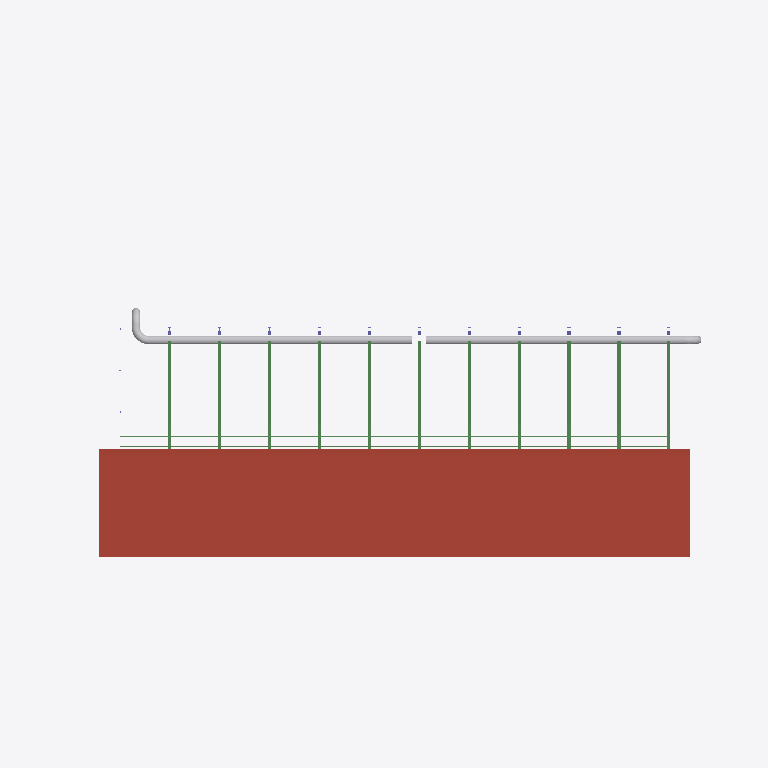
Plan cut of the same IFC building model at storey 'Roof High' (level 8.43 m, cut at 9.83 m), seen from above with north up, elements coloured by IFC class: 13 beams (green), 6 other elements (light grey), 1 roof (red-brown). Cut surfaces are drawn darker.
Extent 104.5 m × 68.0 m × 11.4 m (x, y, z). Storeys (3): Level 1 at 0.00 m; Roof Low at 3.66 m; Roof High at 8.43 m. Elements (145): 67 IfcBeam, 56 IfcColumn, 12 IfcFlowSegment, 7 IfcFlowFitting, 3 IfcRoof.

HEADER;
FILE_DESCRIPTION(('ViewDefinition [CoordinationView]'),'2;1');
FILE_NAME('Project Number','2015-02-06T19:33:21',(''),(''),'The EXPRESS Data Manager Version 5.02.0100.07 : 28 Aug 2013','20140817_1515(x64) - Exporter 2015.0.2014.0817 - Default UI','');
FILE_SCHEMA(('IFC2X3'));
ENDSEC;
DATA;
#102=IFCPROJECT('0tFKKz1G9CEgKrYrMHu8lL',#41,'Project Number',$,$,'Project Name','Project Status',(#91,#99),#86);
#89900=IFCSITE('0tFKKz1G9CEgKrYrMHu8lN',#41,'Default',$,'',#89899,$,$,.ELEMENT.,$,$,$,$,$);
#112=IFCBUILDING('0tFKKz1G9CEgKrYrMHu8lK',#41,'',$,$,#32,$,'',.ELEMENT.,$,$,$);
#121=IFCBUILDINGSTOREY('0tFKKz1G9CEgKrYrLk7tL6',#41,'Level 1',$,$,#119,$,'Level 1',.ELEMENT.,0.0);
#127=IFCBUILDINGSTOREY('0tFKKz1G9CEgKrYrLk6WDW',#41,'Roof Low',$,$,#126,$,'Roof Low',.ELEMENT.,12.0);
#133=IFCBUILDINGSTOREY('0tFKKz1G9CEgKrYrLk6WtK',#41,'Roof High',$,$,#132,$,'Roof High',.ELEMENT.,27.6666666666667);
#74130=IFCROOF('20lGVHe197WQzgi$zbvM$y',#41,'Basic Roof:Roof_High:360211',$,'Basic Roof:Roof_High',#74126,$,'360211',.NOTDEFINED.);
#74969=IFCFLOWSEGMENT('0xx0WP$TL8D9GW2ZhnBEdG',#41,'Round Duct:Default:361432',$,'Round Duct:Default:122021',#74953,#74966,'361432');
#79592=IFCFLOWSEGMENT('0xx0WP$TL8D9GW2ZhnBEEy',#41,'Round Duct:Default:362932',$,'Round Duct:Default:122021',#79577,#79590,'362932');
#61625=IFCBEAM('33HZQ$q_11efBHTY6fZnZ6',#41,'Girt_Z:10"D:351532',$,'Girt_Z:10"D:350984',#61473,#61623,'351532');
#61827=IFCBEAM('33HZQ$q_11efBHTY6fZnZ4',#41,'Girt_Z:10"D:351534',$,'Girt_Z:10"D:350984',#61675,#61825,'351534');
#69492=IFCBEAM('0XefCN6nTE8fs_JmnMFVfm',#41,'Family7:Family7:355670',$,'Family7:Family7:330152',#69303,#69490,'355670');
#70154=IFCBEAM('0XefCN6nTE8fs_JmnMFVfx',#41,'Family7:Family7:355677',$,'Family7:Family7:330152',#69965,#70152,'355677');
#70816=IFCBEAM('0XefCN6nTE8fs_JmnMFVf2',#41,'Family7:Family7:355684',$,'Family7:Family7:330152',#70627,#70814,'355684');
#64167=IFCBEAM('0XefCN6nTE8fs_JmnMFVlG',#41,'Family7:Family7:355574',$,'Family7:Family7:330152',#63978,#64165,'355574');
#64857=IFCBEAM('0XefCN6nTE8fs_JmnMFVe3',#41,'Family7:Family7:355621',$,'Family7:Family7:330152',#64668,#64855,'355621');
#65519=IFCBEAM('0XefCN6nTE8fs_JmnMFVeA',#41,'Family7:Family7:355628',$,'Family7:Family7:330152',#65330,#65517,'355628');
#66181=IFCBEAM('0XefCN6nTE8fs_JmnMFVeL',#41,'Family7:Family7:355635',$,'Family7:Family7:330152',#65992,#66179,'355635');
#66844=IFCBEAM('0XefCN6nTE8fs_JmnMFVeS',#41,'Family7:Family7:355642',$,'Family7:Family7:330152',#66655,#66842,'355642');
#67506=IFCBEAM('0XefCN6nTE8fs_JmnMFVfd',#41,'Family7:Family7:355649',$,'Family7:Family7:330152',#67317,#67504,'355649');
#68168=IFCBEAM('0XefCN6nTE8fs_JmnMFVfk',#41,'Family7:Family7:355656',$,'Family7:Family7:330152',#67979,#68166,'355656');
#68830=IFCBEAM('0XefCN6nTE8fs_JmnMFVff',#41,'Family7:Family7:355663',$,'Family7:Family7:330152',#68641,#68828,'355663');
#79512=IFCFLOWFITTING('0xx0WP$TL8D9GW2ZhnBEEO',#41,'Round Elbow:1.5 D:362896',$,'1.5 D',#79511,#79506,'362896');
#79672=IFCFLOWFITTING('0xx0WP$TL8D9GW2ZhnBEFx',#41,'Round Elbow:1.5 D:362995',$,'1.5 D',#79671,#79666,'362995');
#79327=IFCFLOWFITTING('0xx0WP$TL8D9GW2ZhnBECw',#41,'Round Elbow:1.5 D:362802',$,'1.5 D',#79326,#79321,'362802');
#75184=IFCFLOWSEGMENT('0xx0WP$TL8D9GW2ZhnBEwd',#41,'Round Duct:Default:361647',$,'Round Duct:Default:122021',#75169,#75182,'361647');
ENDSEC;